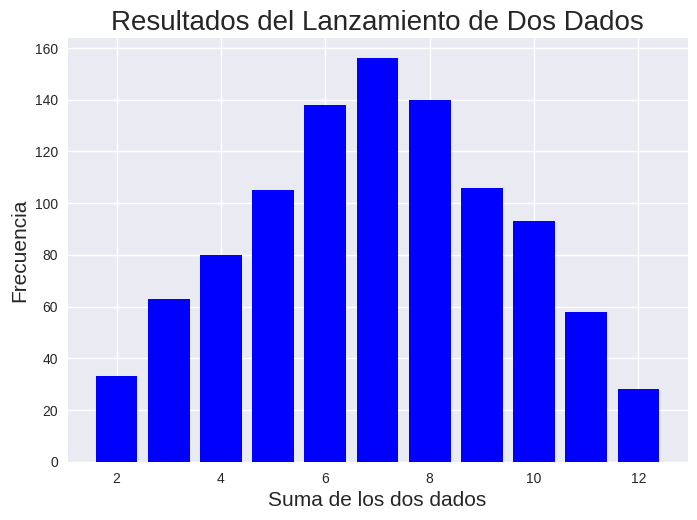

This chart was generated by the following Python code:
import random
import matplotlib.pyplot as plt

#Lanza dos dados y guarda las sumas en una lista usando comprensión de listas
resultados = [random.randint(1, 6) + random.randint(1, 6) for _ in range(1000)]

#Cuenta la frecuencia de cada resultado
max_resultado=6+6  # Máximo valor que se puede obtener al lanzar dos dados
frecuencias=[resultados.count(valor) for valor in range(2, max_resultado + 1)]

# Graficar los resultados
plt.style.use('seaborn-v0_8')
fig, ax = plt.subplots()
valores_x = list(range(2, max_resultado + 1))
ax.bar(valores_x, frecuencias, width=0.8, color='blue')

# Configuración del gráfico
ax.set_title("Resultados del Lanzamiento de Dos Dados", fontsize=20)
ax.set_xlabel("Suma de los dos dados", fontsize=15)
ax.set_ylabel("Frecuencia", fontsize=15)
plt.show()
